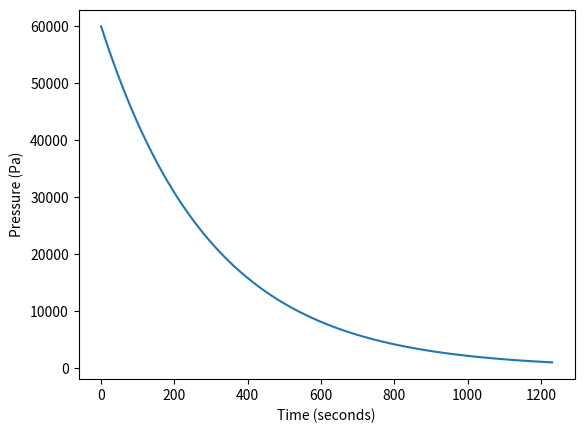

This figure's Python source:
import math
import math as m
import matplotlib.pyplot as plt
import numpy as np

delta_p_list = []
delta_p_list_space = []
t_list = []

ambient_pressure_space = 0
ambient_pressure = 101000
p_in = 40000 + ambient_pressure
p_in_space = 60000

T = 300
n = 0.3863
R = 8.1345

rho = p_in/(R*T)
#rho = 1.22
#A = float(input("Enter the area of the leakage hole: "))
A = 1.1507593680620897e-06
t0 = 0
t = t0
dt = 10

delta_p_0 = p_in-ambient_pressure
delta_p_0_2 = p_in - 0

#tau = (n * R * T) / (p_in * A * math.sqrt((2 / rho) * (p_in - ambient_pressure)))
tau = ((n * R * T) / (p_in**2 * A)) * (p_in - ambient_pressure) / (math.sqrt((2 / rho) * (p_in - ambient_pressure)))
print('tau is: {}'.format(tau))
tau_space = (n*R*T) / (p_in * A * math.sqrt((2/rho)*(p_in - ambient_pressure_space)))
print('tau space: {}'.format(tau_space))
Loop = True

while Loop == True:
    p = ambient_pressure + (p_in - ambient_pressure) * np.exp((((-t*p_in*A) / (n*R*T)) * math.sqrt((2/rho)*(p_in - ambient_pressure))))
    p_space = ambient_pressure_space + (p_in_space - ambient_pressure_space) * np.exp(
        (((-t * p_in_space * A) / (n * R * T)) * math.sqrt((2 / rho) * (p_in_space - ambient_pressure_space))))
    #p = p_in*np.exp((((-t*p_in*A) / (n*R*T)) * math.sqrt((2/rho)*(p_in - ambient_pressure))))
    #print('pressure for t is {}'.format(p))
    #print(delta_p)
    t_list.append(t)
    delta_p_list.append(p - ambient_pressure)
    delta_p_list_space.append(p_space - ambient_pressure_space)
    t = t + dt

    if(p_space < 54100):
        print('lower than regidization pressure at t={}'.format(t))
    # if p < (1000 + ambient_pressure):
    #     Loop = False
    if p_space < (1000 + ambient_pressure_space):
        Loop = False

    t_2 = t0
    Loop_2 = True

# print('Continuing to the second loop')
# Loop = True
# t = t0
#
# while Loop == True:
#     delta_p_2 = p_in*np.exp(-(t/tau_space))
#     delta_p_list_space.append(delta_p_2)
#     t = t + dt
#     if delta_p_2 < (1000 + ambient_pressure_space):
#         Loop = False

plt.plot(t_list, delta_p_list_space)
plt.xlabel('Time (seconds)')
plt.ylabel('Pressure (Pa)')
#plt.plot(t_list, delta_p_list_space)
plt.show()
